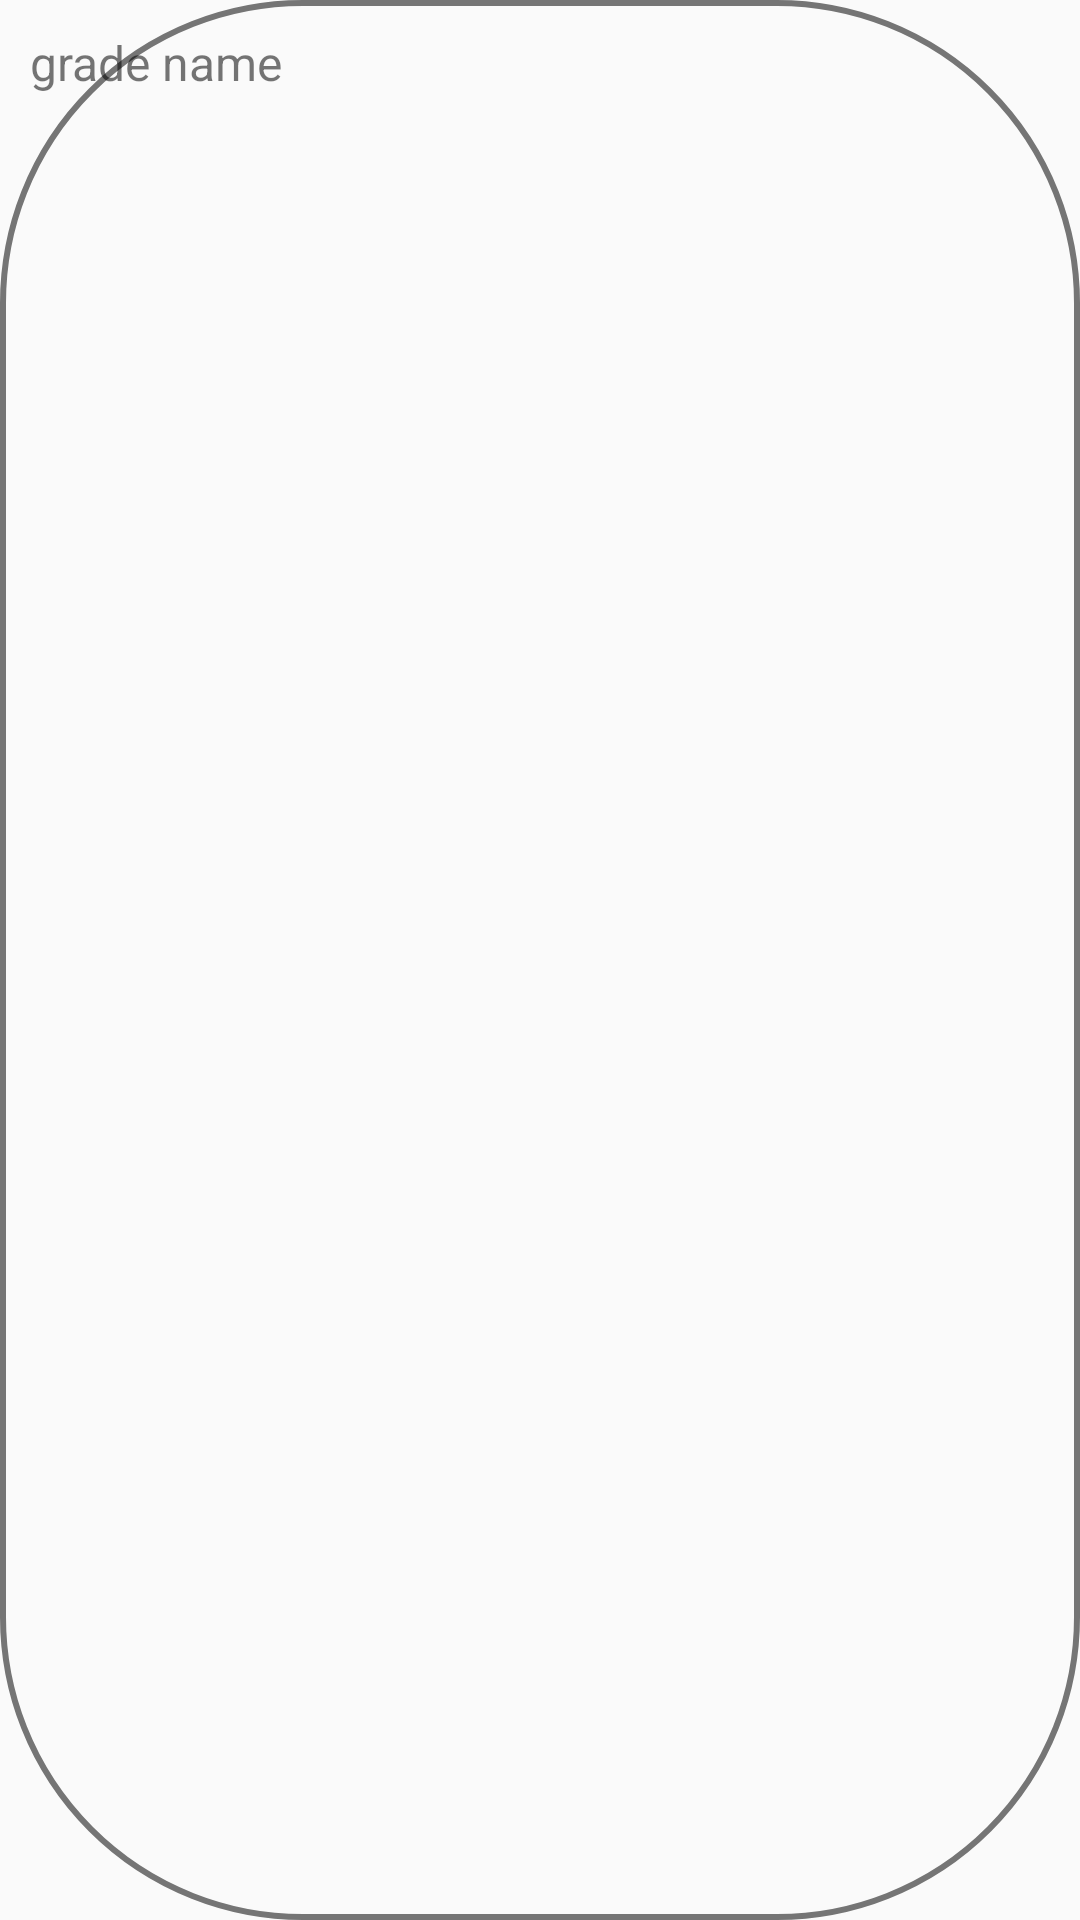

Reconstruct the res/layout file that produces this screen, plus the resources it refers to.
<!-- AndroidManifest.xml: application theme AppTheme -->
<!-- res/layout/inflate_grade_list.xml -->
<?xml version="1.0" encoding="utf-8"?>
<LinearLayout xmlns:android="http://schemas.android.com/apk/res/android"
    android:layout_width="wrap_content"
    android:layout_height="wrap_content"
    android:orientation="vertical"
    android:padding="10dp"
    android:id="@+id/ll_grade"
    android:background="@drawable/grade_shape">

    <TextView
        android:id="@+id/tv_grade_name"
        android:layout_width="wrap_content"
        android:layout_height="wrap_content"
        android:text="grade name"
        android:textSize="16sp"/>

</LinearLayout>
<!-- resources referenced by this layout -->
<resources>
  <!-- drawable grade_shape (drawable) -->
  <?xml version="1.0" encoding="utf-8"?>
  <shape xmlns:android="http://schemas.android.com/apk/res/android"
      android:shape="rectangle">
      <stroke android:color="#757575" android:width="2dip"/>
      <solid android:color="@android:color/transparent"/>
      <corners android:radius="100dp" />
  </shape>
  <style name="AppTheme" parent="Theme.AppCompat.Light.NoActionBar">
          
          <item name="colorPrimary">@color/colorPrimary</item>
          <item name="colorPrimaryDark">@color/colorPrimaryDark</item>
          <item name="colorAccent">@color/md_green_A700</item>
          <item name="colorControlHighlight">@color/md_blue_500_25</item>​
          <item name="colorControlNormal">@color/md_black_1000_50</item>
          <item name="colorSwitchThumbNormal">@color/md_grey_200</item>
          <item name="android:colorForeground">@color/md_black_1000_75</item>
          <item name="windowActionModeOverlay">true</item>
          <item name="actionModeBackground">@color/md_blue_500</item>
  
          
          <item name="drawerArrowStyle">@style/DrawerArrowStyle</item>
  
          
          <item name="actionOverflowButtonStyle">@style/OverflowStyle</item>
      </style>
  <color name="colorPrimary">#bdf7f1</color>
  <color name="colorPrimaryDark">#64FFDA</color>
  <color name="md_green_A700">#00c853</color>
  <color name="md_blue_500_25">#402196f3</color>
  <color name="md_black_1000_50">#80000000</color>
  <color name="md_grey_200">#eeeeee</color>
  <color name="md_black_1000_75">#c0000000</color>
  <color name="md_blue_500">#2196f3</color>
  <style name="DrawerArrowStyle" parent="Widget.AppCompat.DrawerArrowToggle">
      <item name="spinBars">true</item>
      <item name="color">@android:color/white</item>
  </style>
  <style name="OverflowStyle" parent="Widget.AppCompat.ActionButton.Overflow">
          <item name="android:src">@drawable/ic_action_navigation_more_vert</item>
      </style>
</resources>
